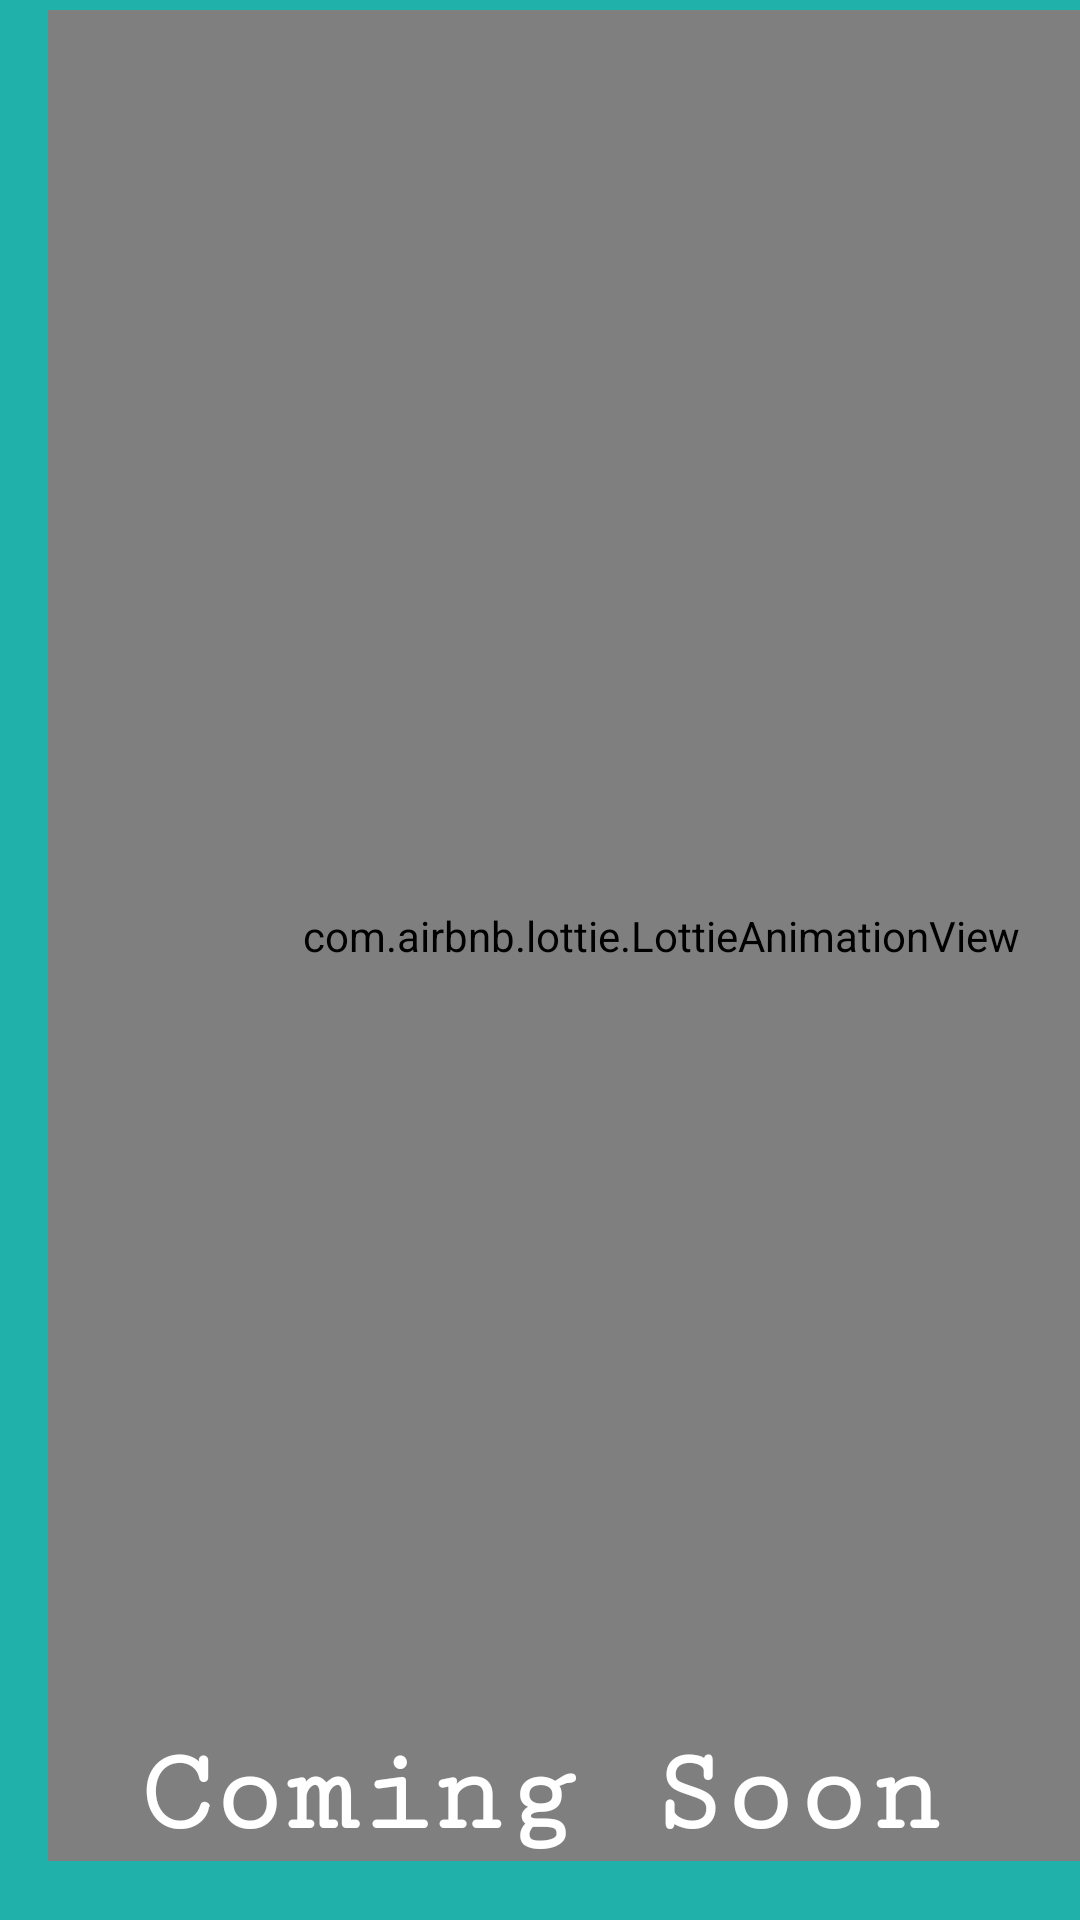

Here is an Android app screen rendered from its layout file. Give the layout XML and the strings, colors and styles it references.
<!-- AndroidManifest.xml: application theme Theme.DogBreed -->
<!-- res/layout/activity_custom_model.xml -->
<?xml version="1.0" encoding="utf-8"?>
<androidx.constraintlayout.widget.ConstraintLayout xmlns:android="http://schemas.android.com/apk/res/android"
    xmlns:app="http://schemas.android.com/apk/res-auto"
    xmlns:tools="http://schemas.android.com/tools"
    android:id="@+id/main"
    android:layout_width="match_parent"
    android:layout_height="match_parent"
    android:background="@color/cgreen"
    tools:context=".custom_model">

    <com.airbnb.lottie.LottieAnimationView
        android:id="@+id/animation_view"
        android:layout_width="409dp"
        android:layout_height="617dp"
        android:layout_marginStart="16dp"
        app:layout_constraintBottom_toBottomOf="parent"
        app:layout_constraintStart_toStartOf="parent"
        app:layout_constraintTop_toTopOf="parent"
        app:layout_constraintVertical_bias="0.14"
        app:lottie_autoPlay="true"
        app:lottie_loop="true"
        app:lottie_rawRes="@raw/dogcom"
        tools:ignore="MissingConstraints" />

    <TextView
        android:layout_width="match_parent"
        android:layout_height="wrap_content"
        android:gravity="center"
        android:text="Coming Soon"
        android:fontFamily="serif-monospace"
        android:textStyle="bold"
        android:textColor="@color/white"
        android:textSize="40dp"
        app:layout_constraintBottom_toBottomOf="@id/animation_view"
        tools:layout_editor_absoluteX="0dp" />


</androidx.constraintlayout.widget.ConstraintLayout>
<!-- resources referenced by this layout -->
<resources>
  <color name="cgreen">#20b2aa</color>
  <color name="white">#FFFFFFFF</color>
  <style name="Theme.DogBreed" parent="Base.Theme.DogBreed" />
  <style name="Base.Theme.DogBreed" parent="Theme.Material3.DayNight.NoActionBar">
          
          
      </style>
</resources>
